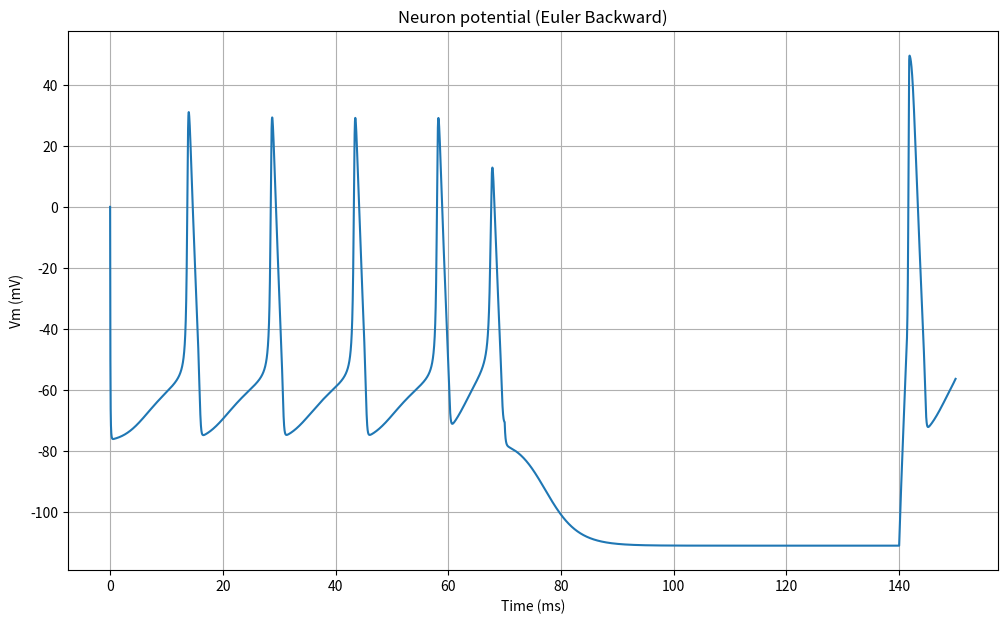
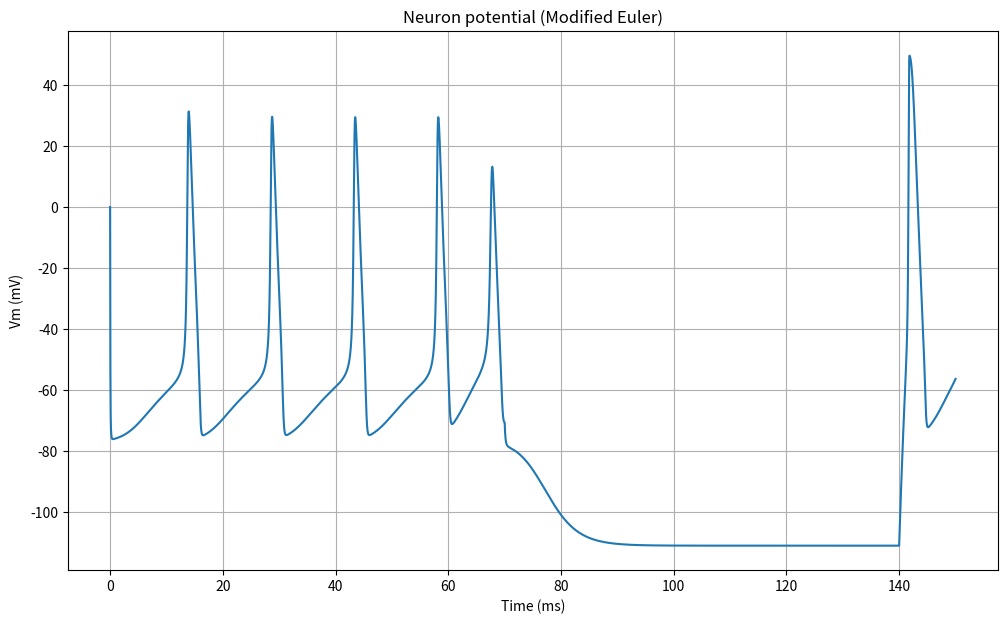

These figures' Python source, in order:
##
import matplotlib.pyplot as plt
import numpy as np

from scipy.integrate import odeint
import scipy.optimize as opt

# Start and end time (in milliseconds)
tmin = 0.0
tmax = 150.0

# Average sodoum channel conductance per unit area (mS/cm^2)
gNa = 120.0

# Average potassium channel conductance per unit area (mS/cm^2)
gK = 36.0

# Average leak channel conductance per unit area (mS/cm^2)
gL = 0.3

# Membrane capacitance per unit area (uF/cm^2)
Cm = 1.0

# Sodium potential (mV)
ENa = 50.0

# Potassium potential (mV)
Ek = -77.0

# Leak potential (mV)
EL = -54.4

# Time values
T = np.linspace(tmin, tmax, 10000)

Tbase = 6.3

Q10 = 3.0

# Potassium ion-channel rate functions


# Sodium ion-channel rate functions
def alpha_n(V):
    return (0.01 * (V + 55.0)) / (1.0 - np.exp(-(V + 55.0) / 10.0))


def beta_n(V):
    return 0.125 * np.exp(-(V + 65.0) / 80.0)


def alpha_m(V):
    return 0.1 * (V + 40.0) / (1.0 - np.exp(-(V + 40.0) / 10.0))


def beta_m(V):
    return 4.0 * np.exp(-(V + 65.0) / 18.0)


def alpha_h(V):
    return 0.07 * np.exp(-(V + 65.0) / 20.0)


def beta_h(V):
    return 1.0 / (1.0 + np.exp(-(V + 35.0) / 10.0))


def FV(t, Vm, m, n, h):
    GK = (gK / Cm) * (n**4.0)
    GNa = (gNa / Cm) * (m**3.0) * h
    GL = gL / Cm

    INa = (GNa * (Vm - ENa))
    Ik = (GK * (Vm - Ek))
    Il = (GL * (Vm - EL))

    return (I(t) / Cm) - (INa + Ik + Il)


def FN(Vm, n, T):
    return phi(T) * (alpha_n(Vm) * (1.0 - n)) - (beta_n(Vm) * n)


def FM(Vm, m, T):
    return phi(T) * (alpha_m(Vm) * (1.0 - m)) - (beta_m(Vm) * m)


def FH(Vm, h, T):
    return phi(T) * (alpha_h(Vm) * (1.0 - h)) - (beta_h(Vm) * h)


def phi(T):
    return Q10**((T - Tbase) / 10.0)


def EulerForward(dt, t0, tf, T, V0, m0, n0, h0):
    time = np.arange(t0, tf + dt, dt)
    N = len(time)

    m = np.zeros(N)
    n = np.zeros(N)
    h = np.zeros(N)
    V = np.zeros(N)

    # n, m, and h steady-state values
    '''Initial m - value'''
    m[0] = m0
    '''Initial n - value'''
    n[0] = n0
    ''' Initial h - value  '''
    h[0] = h0

    V[0] = V0

    for t in range(1, N):
        m[t] = m[t - 1] + dt * FM(V[t - 1], m[t - 1], T)
        n[t] = n[t - 1] + dt * FN(V[t - 1], n[t - 1], T)
        h[t] = h[t - 1] + dt * FH(V[t - 1], h[t - 1], T)
        V[t] = V[t -
                 1] + dt * FV(time[t], V[t - 1], m[t - 1], n[t - 1], h[t - 1])

    return time, V


def get_EB(X, yv, ym, yn, yh, Te, dt, t):
    return [
        yv - X[0] + dt * FV(t, X[0], X[1], X[2], X[3]),
        ym - X[1] + dt * FM(X[0], X[1], Te),
        yn - X[2] + dt * FN(X[0], X[2], Te),
        yh - X[3] + dt * FH(X[0], X[3], Te),
    ]

def get_ME(X, yv, ym, yn, yh, Te, dt, t):
    return [
        yv - X[0] + (dt / 2.0) * (FV(t, X[0], X[1], X[2], X[3]) + FV(t, yv, ym, yn, yh)),
        ym - X[1] + (dt / 2.0) * (FM(X[0], X[1], Te) + FM(yv, ym, Te)),
        yn - X[2] + (dt / 2.0) * (FN(X[0], X[2], Te) + FN(yv, yn, Te)),
        yh - X[3] + (dt / 2.0) * (FH(X[0], X[3], Te) + FH(yv, yh, Te)),
    ]



def ModifiedEuler(dt, t0, tf, T, V0, m0, n0, h0):
    time = np.arange(t0, tf + dt, dt)
    N = len(time)

    m = np.zeros(N)
    n = np.zeros(N)
    h = np.zeros(N)
    V = np.zeros(N)

    # n, m, and h steady-state values
    '''Initial m - value'''
    m[0] = m0
    '''Initial n - value'''
    n[0] = n0
    ''' Initial h - value  '''
    h[0] = h0
    ''' Initial V - value  '''
    V[0] = V0

    for t in range(1, N):
        back_array = opt.fsolve(
            get_ME, np.array([V[t - 1], m[t - 1], n[t - 1], h[t - 1]]),
            (V[t - 1], m[t - 1], n[t - 1], h[t - 1], T, dt, time[t]))

        V[t] = back_array[0]
        m[t] = back_array[1]
        n[t] = back_array[2]
        h[t] = back_array[3]

        print(V[t])

    return time, V


def EulerBackward(dt, t0, tf, T, V0, m0, n0, h0):
    time = np.arange(t0, tf + dt, dt)
    N = len(time)

    m = np.zeros(N)
    n = np.zeros(N)
    h = np.zeros(N)
    V = np.zeros(N)

    # n, m, and h steady-state values
    '''Initial m - value'''
    m[0] = m0
    '''Initial n - value'''
    n[0] = n0
    ''' Initial h - value  '''
    h[0] = h0
    ''' Initial V - value  '''
    V[0] = V0

    for t in range(1, N):
        back_array = opt.fsolve(
            get_EB, np.array([V[t - 1], m[t - 1], n[t - 1], h[t - 1]]),
            (V[t - 1], m[t - 1], n[t - 1], h[t - 1], T, dt, time[t]))

        V[t] = back_array[0]
        m[t] = back_array[1]
        n[t] = back_array[2]
        h[t] = back_array[3]

        print(V[t])

    return time, V


def RK2(dt, t0, tf, T, V0, m0, n0, h0):
    time = np.arange(t0, tf + dt, dt)
    N = len(time)

    m = np.zeros(N)
    n = np.zeros(N)
    h = np.zeros(N)
    V = np.zeros(N)

    # n, m, and h steady-state values
    '''Initial m - value'''
    m[0] = m0
    '''Initial n - value'''
    n[0] = n0
    ''' Initial h - value  '''
    h[0] = h0

    V[0] = V0

    for i in range(1, N):
        k1M = FM(V[i - 1], m[i - 1], T)
        k2M = FM(V[i - 1] + dt, m[i - 1] + k1M * dt, T)
        m[i] = m[i - 1] + (dt / 2.0) * (k1M + k2M)

        k1N = FN(V[i - 1], n[i - 1], T)
        k2N = FN(V[i - 1] + dt, n[i - 1] + k1N * dt, T)
        n[i] = n[i - 1] + (dt / 2.0) * (k1N + k2N)

        k1H = FH(V[i - 1], h[i - 1], T)
        k2H = FH(V[i - 1] + dt, h[i - 1] + k1H * dt, T)
        h[i] = h[i - 1] + (dt / 2.0) * (k1H + k2H)

        k1V = FV(time[i], V[i - 1], m[i - 1], n[i - 1], h[i - 1])
        k2V = FV(time[i], V[i - 1] + dt, m[i - 1] + k1M * dt,
                 n[i - 1] + k1N * dt, h[i - 1] + k1H * dt)
        V[i] = V[i - 1] + (dt / 2.0) * (k1V + k2V)

    return time, V


def RK4(dt, t0, tf, T, V0, m0, n0, h0):
    time = np.arange(t0, tf + dt, dt)
    N = len(time)

    m = np.zeros(N)
    n = np.zeros(N)
    h = np.zeros(N)
    V = np.zeros(N)

    # n, m, and h steady-state values
    '''Initial m - value'''
    m[0] = m0
    '''Initial n - value'''
    n[0] = n0
    ''' Initial h - value  '''
    h[0] = h0

    V[0] = V0

    for i in range(1, N):
        k1M = FM(V[i - 1], m[i - 1], T)
        k2M = FM(V[i - 1] + 0.5 * dt, m[i - 1] + 0.5 * k1M * dt, T)
        k3M = FM(V[i - 1] + 0.5 * dt, m[i - 1] + 0.5 * k2M * dt, T)
        k4M = FM(V[i - 1] + dt, m[i - 1] + k3M * dt, T)
        m[i] = m[i - 1] + (dt / 6.0) * (k1M + 2.0 * k2M + 2.0 * k3M + k4M)

        k1N = FN(V[i - 1], n[i - 1], T)
        k2N = FN(V[i - 1] + 0.5 * dt, n[i - 1] + 0.5 * k1N * dt, T)
        k3N = FN(V[i - 1] + 0.5 * dt, n[i - 1] + 0.5 * k2N * dt, T)
        k4N = FN(V[i - 1] + dt, n[i - 1] + k3N * dt, T)
        n[i] = n[i - 1] + (dt / 6.0) * (k1N + 2.0 * k2N + 2.0 * k3N + k4N)

        k1H = FH(V[i - 1], h[i - 1], T)
        k2H = FH(V[i - 1] + 0.5 * dt, h[i - 1] + 0.5 * k1H * dt, T)
        k3H = FH(V[i - 1] + 0.5 * dt, h[i - 1] + 0.5 * k2H * dt, T)
        k4H = FH(V[i - 1] + dt, h[i - 1] + k3H * dt, T)
        h[i] = h[i - 1] + (dt / 6.0) * (k1H + 2.0 * k2H + 2.0 * k3H + k4H)

        k1V = FV(time[i], V[i - 1], m[i - 1], n[i - 1], h[i - 1])
        k2V = FV(time[i], V[i - 1] + dt, m[i - 1] + 0.5 * k1M * dt,
                 n[i - 1] + 0.5 * k1N * dt, h[i - 1] + 0.5 * k1H * dt)
        k3V = FV(time[i], V[i - 1] + dt, m[i - 1] + 0.5 * k2M * dt,
                 n[i - 1] + 0.5 * k1N * dt, h[i - 1] + 0.5 * k1H * dt)
        k4V = FV(time[i], V[i - 1] + dt, m[i - 1] + k2M * dt,
                 n[i - 1] + k1N * dt, h[i - 1] + k1H * dt)
        V[i] = V[i - 1] + (dt / 6.0) * (k1V + 2.0 * k2V + 2.0 * k3V + k4V)

    return time, V


# n, m, and h steady-state values


def n_inf(Vm=0.0):
    return alpha_n(Vm) / (alpha_n(Vm) + beta_n(Vm))


def m_inf(Vm=0.0):
    return alpha_m(Vm) / (alpha_m(Vm) + beta_m(Vm))


def h_inf(Vm=0.0):
    return alpha_h(Vm) / (alpha_h(Vm) + beta_h(Vm))


# Current
def I(t):
    I = 40.0

    if 0.0 <= t <= 60.0:
        I = 10.0
    elif 70.0 < t < 140.0:
        I = -17.0

    return I


# Time, Voltage = EulerForward(0.01, tmin, tmax, 6.0, 0.0, m_inf(), n_inf(),
#                              h_inf())
#
# fig, ax = plt.subplots(figsize=(12, 7))
# ax.plot(Time, Voltage)
# ax.set_xlabel('Time (ms)')
# ax.set_ylabel('Vm (mV)')
# ax.set_title('Neuron potential(Euler Forward)')
# plt.grid()
#
# plt.show()
#
# Time, Voltage = RK2(0.01, tmin, tmax, 6.0, 0.0, m_inf(), n_inf(), h_inf())
#
# fig, ax = plt.subplots(figsize=(12, 7))
# ax.plot(Time, Voltage)
# ax.set_xlabel('Time (ms)')
# ax.set_ylabel('Vm (mV)')
# ax.set_title('Neuron potential (RK2)')
# plt.grid()
#
# plt.show()

Time, Voltage = EulerBackward(0.01, tmin, tmax, 6.0, 0.0, m_inf(), n_inf(),
                              h_inf())

fig, ax = plt.subplots(figsize=(12, 7))
ax.plot(Time, Voltage)
ax.set_xlabel('Time (ms)')
ax.set_ylabel('Vm (mV)')
ax.set_title('Neuron potential (Euler Backward)')
plt.grid()

plt.show()


Time, Voltage = ModifiedEuler(0.01, tmin, tmax, 6.0, 0.0, m_inf(), n_inf(),
                              h_inf())

fig, ax = plt.subplots(figsize=(12, 7))
ax.plot(Time, Voltage)
ax.set_xlabel('Time (ms)')
ax.set_ylabel('Vm (mV)')
ax.set_title('Neuron potential (Modified Euler)')
plt.grid()

plt.show()

# Time, Voltage = RK4(0.01, tmin, tmax, 6.0, 0.0, m_inf(), n_inf(), h_inf())
#
# fig, ax = plt.subplots(figsize=(12, 7))
# ax.plot(Time, Voltage)
# ax.set_xlabel('Time (ms)')
# ax.set_ylabel('Vm (mV)')
# ax.set_title('Neuron potential (RK4)')
# plt.grid()
#
# plt.show()
